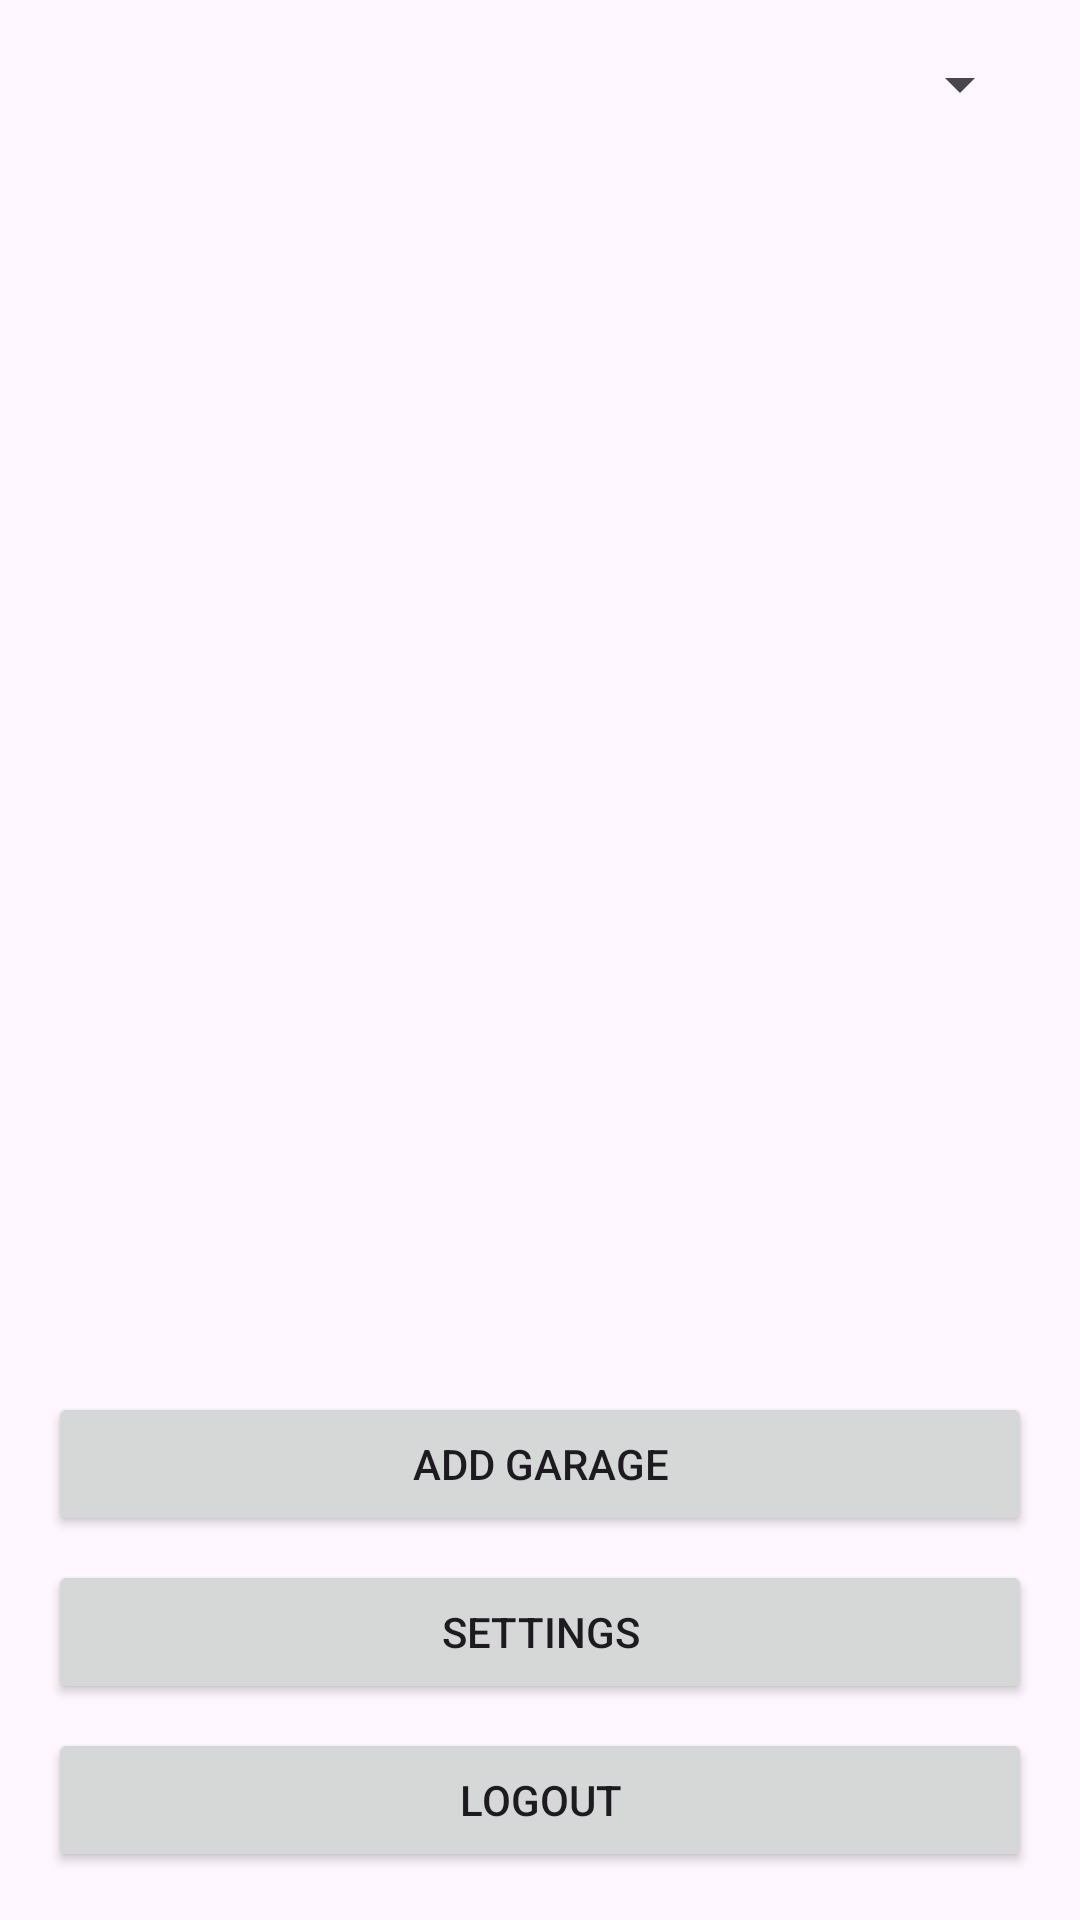

Here is an Android app screen rendered from its layout file. Give the layout XML and the strings, colors and styles it references.
<!-- AndroidManifest.xml: application theme Theme.Riderepair -->
<!-- res/layout/activity_mechanic.xml -->
<?xml version="1.0" encoding="utf-8"?>
<tools:androidx.constraintlayout.widget.ConstraintLayout xmlns:android="http://schemas.android.com/apk/res/android"
    xmlns:app="http://schemas.android.com/apk/res-auto"
    xmlns:tools="http://schemas.android.com/tools"
    android:id="@+id/main"
    tools:context=".mechanic"
    android:layout_width="match_parent"
    android:layout_height="match_parent"
    android:padding="16dp">

<Spinner
    android:id="@+id/spinnerFilter"
    android:layout_width="0dp"
    android:layout_height="wrap_content"
    app:layout_constraintTop_toTopOf="parent"
    app:layout_constraintStart_toStartOf="parent"
    app:layout_constraintEnd_toEndOf="parent" />

<LinearLayout
    android:id="@+id/sosContainer"
    android:layout_width="0dp"
    android:layout_height="0dp"
    android:orientation="vertical"
    app:layout_constraintTop_toBottomOf="@id/spinnerFilter"
    app:layout_constraintBottom_toTopOf="@id/btnAddGarage"
    app:layout_constraintStart_toStartOf="parent"
    app:layout_constraintEnd_toEndOf="parent"
    android:layout_marginTop="16dp"
    android:layout_marginBottom="16dp" />

<Button
    android:id="@+id/btnAddGarage"
    android:layout_width="0dp"
    android:layout_height="wrap_content"
    android:text="Add Garage"
    app:layout_constraintBottom_toTopOf="@id/btnSettings"
    app:layout_constraintStart_toStartOf="parent"
    app:layout_constraintEnd_toEndOf="parent"
    android:layout_marginBottom="8dp" />

<Button
    android:id="@+id/btnSettings"
    android:layout_width="0dp"
    android:layout_height="wrap_content"
    android:text="Settings"
    app:layout_constraintBottom_toTopOf="@id/btnLogout"
    app:layout_constraintStart_toStartOf="parent"
    app:layout_constraintEnd_toEndOf="parent"
    android:layout_marginBottom="8dp" />

<Button
    android:id="@+id/btnLogout"
    android:layout_width="0dp"
    android:layout_height="wrap_content"
    android:text="Logout"
    app:layout_constraintBottom_toBottomOf="parent"
    app:layout_constraintStart_toStartOf="parent"
    app:layout_constraintEnd_toEndOf="parent" />

</tools:androidx.constraintlayout.widget.ConstraintLayout>
<!-- resources referenced by this layout -->
<resources>
  <style name="Theme.Riderepair" parent="Base.Theme.Riderepair" />
  <style name="Base.Theme.Riderepair" parent="Theme.Material3.DayNight.NoActionBar">
          
          
      </style>
</resources>
